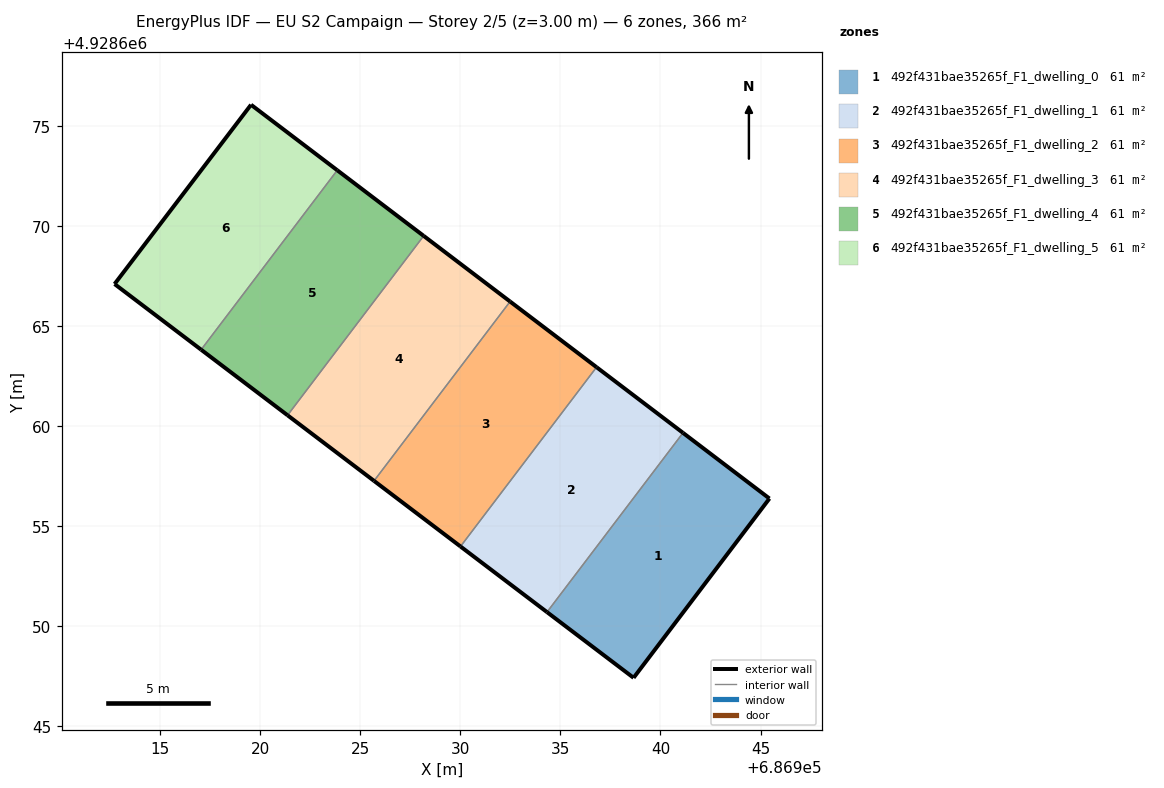
=== STOREY PLAN SPEC (per zone: floor XY polygon, exterior-wall plan segments, windows/doors) ===
zone 1: 492f431bae35265f_F1_dwelling_0  (61.0 m²)
  floor: (686938.66, 4928647.42) (686945.45, 4928656.38) (686941.13, 4928659.66) (686934.33, 4928650.70)
  exterior wall: (686941.13, 4928659.66) – (686945.45, 4928656.38)  [5.4 m]
  exterior wall: (686945.45, 4928656.38) – (686938.66, 4928647.42)  [11.2 m]
  exterior wall: (686938.66, 4928647.42) – (686934.33, 4928650.70)  [5.4 m]
  interior walls: 1
zone 2: 492f431bae35265f_F1_dwelling_1  (61.0 m²)
  floor: (686934.33, 4928650.70) (686941.13, 4928659.66) (686936.80, 4928662.94) (686930.01, 4928653.98)
  exterior wall: (686934.33, 4928650.70) – (686930.01, 4928653.98)  [5.4 m]
  exterior wall: (686936.81, 4928662.94) – (686941.13, 4928659.66)  [5.4 m]
  interior walls: 2
zone 3: 492f431bae35265f_F1_dwelling_2  (61.0 m²)
  floor: (686930.01, 4928653.98) (686936.80, 4928662.94) (686932.48, 4928666.22) (686925.68, 4928657.26)
  exterior wall: (686930.01, 4928653.98) – (686925.68, 4928657.26)  [5.4 m]
  exterior wall: (686932.48, 4928666.22) – (686936.81, 4928662.94)  [5.4 m]
  interior walls: 2
zone 4: 492f431bae35265f_F1_dwelling_3  (61.0 m²)
  floor: (686925.68, 4928657.26) (686932.48, 4928666.22) (686928.17, 4928669.50) (686921.36, 4928660.54)
  exterior wall: (686925.68, 4928657.26) – (686921.36, 4928660.54)  [5.4 m]
  exterior wall: (686928.17, 4928669.50) – (686932.48, 4928666.22)  [5.4 m]
  interior walls: 2
zone 5: 492f431bae35265f_F1_dwelling_4  (61.0 m²)
  floor: (686921.36, 4928660.54) (686928.17, 4928669.50) (686923.85, 4928672.79) (686917.04, 4928663.82)
  exterior wall: (686921.36, 4928660.54) – (686917.04, 4928663.82)  [5.4 m]
  exterior wall: (686923.85, 4928672.79) – (686928.17, 4928669.50)  [5.4 m]
  interior walls: 2
zone 6: 492f431bae35265f_F1_dwelling_5  (61.0 m²)
  floor: (686917.04, 4928663.82) (686923.85, 4928672.79) (686919.54, 4928676.06) (686912.72, 4928667.10)
  exterior wall: (686917.04, 4928663.82) – (686912.72, 4928667.10)  [5.4 m]
  exterior wall: (686912.72, 4928667.10) – (686919.54, 4928676.06)  [11.3 m]
  exterior wall: (686919.54, 4928676.06) – (686923.85, 4928672.79)  [5.4 m]
  interior walls: 1

=== DERIVED (storey summary) ===
Building: EU S2 Campaign
Storey: 2 of 5  (floor level z = 3.00 m)
Storey gross floor area: 366.2 m²
Zones on this storey: 6
  - 492f431bae35265f_F1_dwelling_0: floor 61.0 m²; exterior wall 22.1 m (66.3 m²); WWR 0.0%
  - 492f431bae35265f_F1_dwelling_1: floor 61.0 m²; exterior wall 10.9 m (32.6 m²); WWR 0.0%
  - 492f431bae35265f_F1_dwelling_2: floor 61.0 m²; exterior wall 10.9 m (32.6 m²); WWR 0.0%
  - 492f431bae35265f_F1_dwelling_3: floor 61.0 m²; exterior wall 10.8 m (32.5 m²); WWR 0.0%
  - 492f431bae35265f_F1_dwelling_4: floor 61.0 m²; exterior wall 10.8 m (32.5 m²); WWR 0.0%
  - 492f431bae35265f_F1_dwelling_5: floor 61.0 m²; exterior wall 22.1 m (66.3 m²); WWR 0.0%
Zone adjacency (shared interzone walls):
  - 492f431bae35265f_F1_dwelling_0 ↔ 492f431bae35265f_F1_dwelling_1
  - 492f431bae35265f_F1_dwelling_1 ↔ 492f431bae35265f_F1_dwelling_2
  - 492f431bae35265f_F1_dwelling_2 ↔ 492f431bae35265f_F1_dwelling_3
  - 492f431bae35265f_F1_dwelling_3 ↔ 492f431bae35265f_F1_dwelling_4
  - 492f431bae35265f_F1_dwelling_4 ↔ 492f431bae35265f_F1_dwelling_5